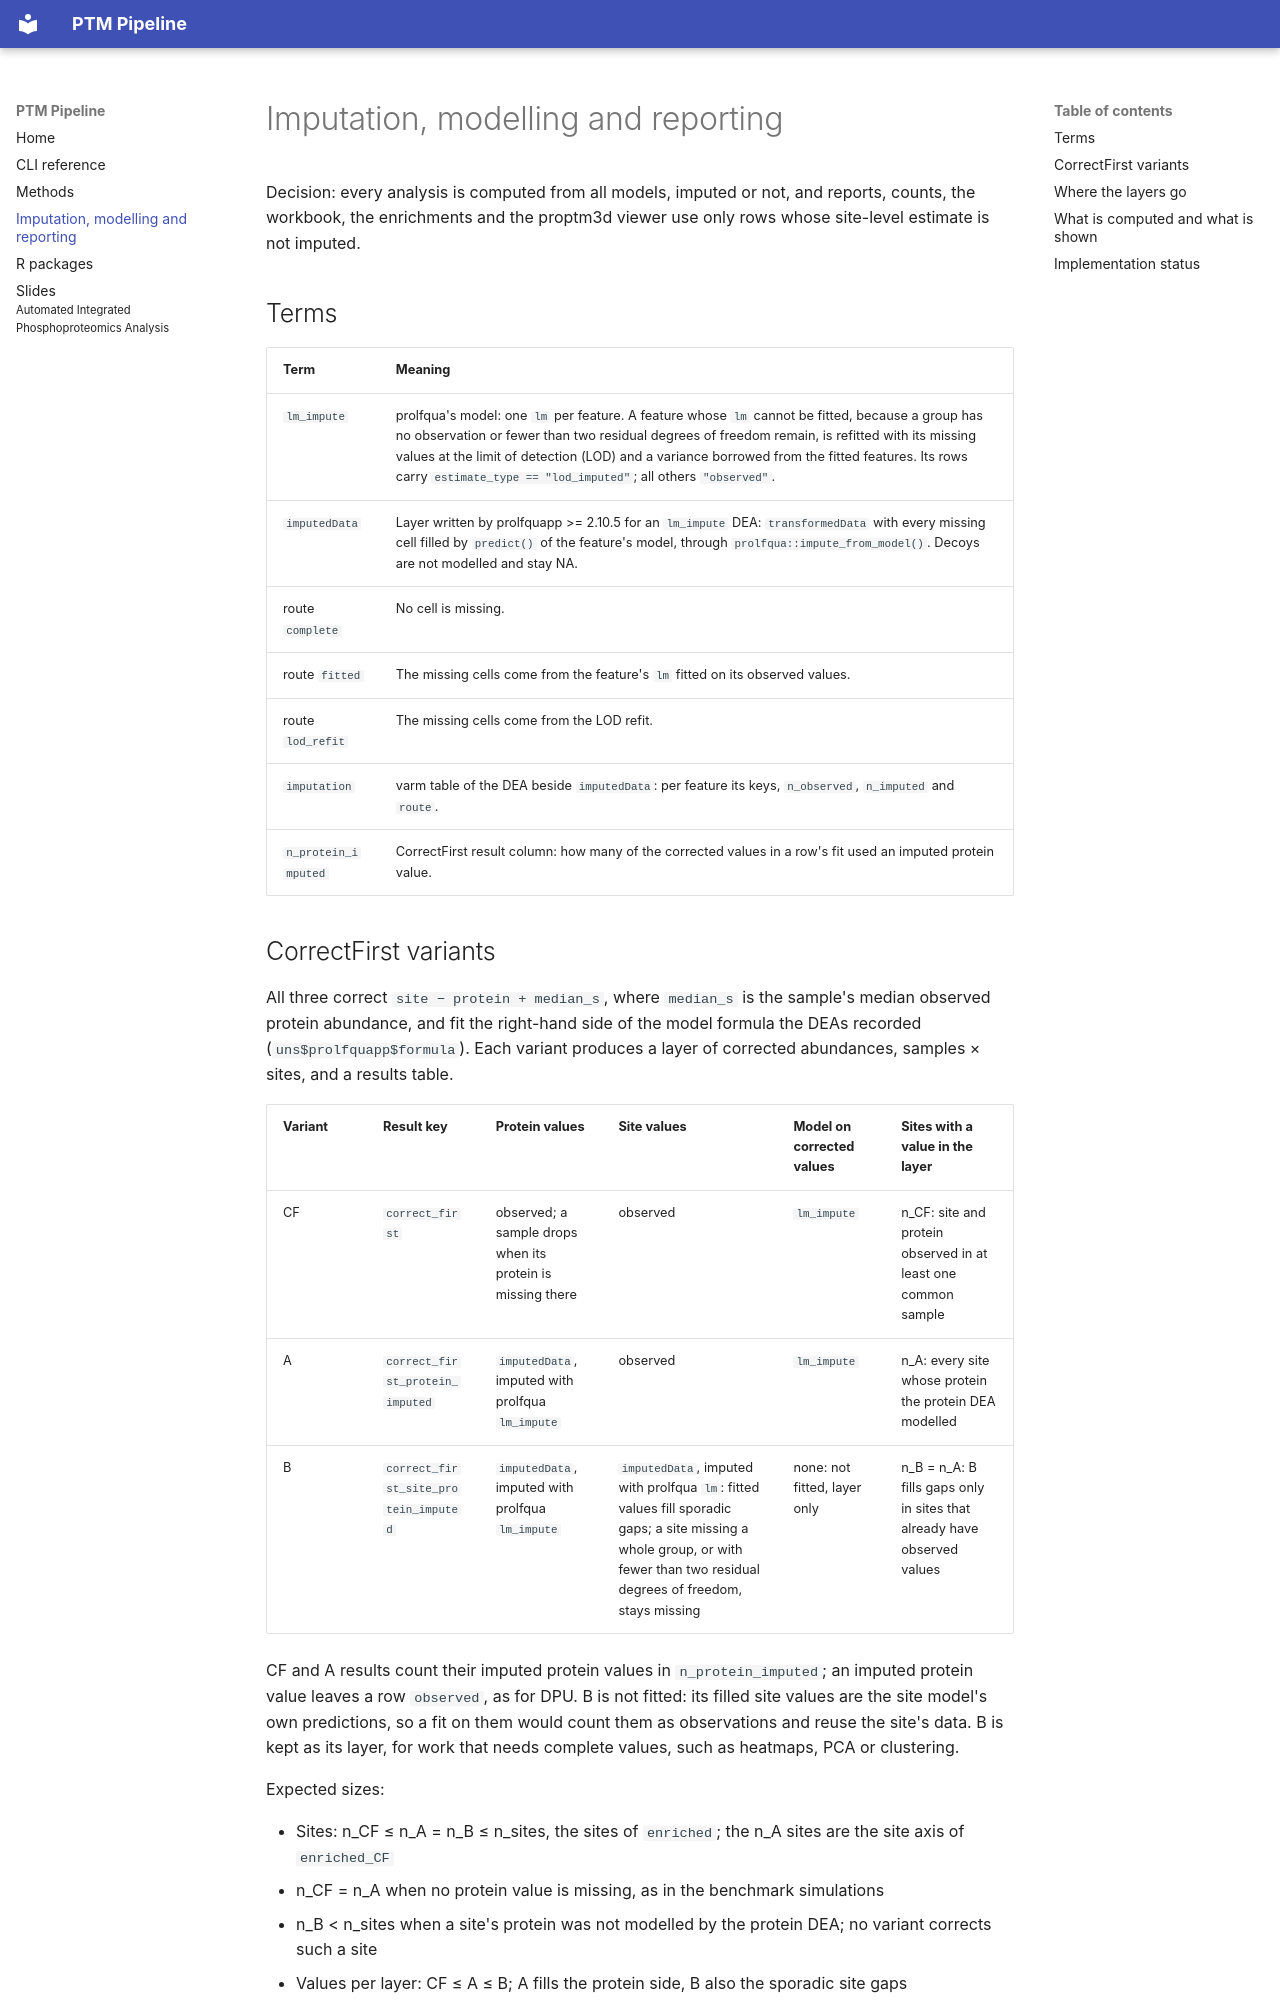

repository: wolski/ptm-pipeline · page: imputation/index.html · generator: mkdocs

---
title: Imputation, modelling and reporting
---

# Imputation, modelling and reporting

Decision: every analysis is computed from all models, imputed or not, and reports, counts, the workbook, the enrichments and the proptm3d viewer use only rows whose site-level estimate is not imputed.

## Terms

| Term | Meaning |
|:--|:--|
| `lm_impute` | prolfqua's model: one `lm` per feature. A feature whose `lm` cannot be fitted, because a group has no observation or fewer than two residual degrees of freedom remain, is refitted with its missing values at the limit of detection (LOD) and a variance borrowed from the fitted features. Its rows carry `estimate_type == "lod_imputed"`; all others `"observed"`. |
| `imputedData` | Layer written by prolfquapp >= 2.10.5 for an `lm_impute` DEA: `transformedData` with every missing cell filled by `predict()` of the feature's model, through `prolfqua::impute_from_model()`. Decoys are not modelled and stay NA. |
| route `complete` | No cell is missing. |
| route `fitted` | The missing cells come from the feature's `lm` fitted on its observed values. |
| route `lod_refit` | The missing cells come from the LOD refit. |
| `imputation` | varm table of the DEA beside `imputedData`: per feature its keys, `n_observed`, `n_imputed` and `route`. |
| `n_protein_imputed` | CorrectFirst result column: how many of the corrected values in a row's fit used an imputed protein value. |
